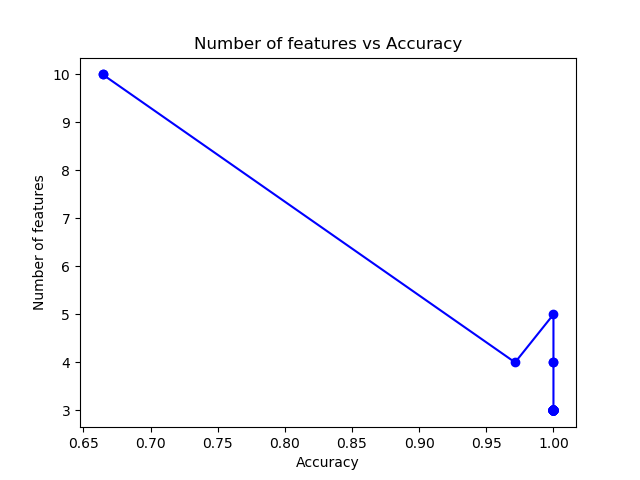

The data file committed next to this chart (first rows):
10, 0.6642857142857143
10, 0.6643
4, 0.9714
5, 1.0
4, 1.0
4, 1.0
3, 1.0
3, 1.0
3, 1.0
3, 1.0
3, 1.0
3, 1.0
3, 1.0
3, 1.0
3, 1.0
3, 1.0
3, 1.0
3, 1.0
3, 1.0
3, 1.0
3, 1.0
3, 1.0
3, 1.0
3, 1.0
3, 1.0
3, 1.0
3, 1.0
3, 1.0
3, 1.0
3, 1.0
3, 1.0
3, 1.0
3, 1.0
3, 1.0
3, 1.0
3, 1.0
3, 1.0
3, 1.0
3, 1.0
3, 1.0
3, 1.0
3, 1.0
3, 1.0
3, 1.0
3, 1.0
3, 1.0
3, 1.0
3, 1.0
3, 1.0
3, 1.0
3, 1.0
3, 1.0
3, 1.0
3, 1.0
3, 1.0
3, 1.0
3, 1.0
3, 1.0
3, 1.0
3, 1.0
3, 1.0
... 39 more rows
